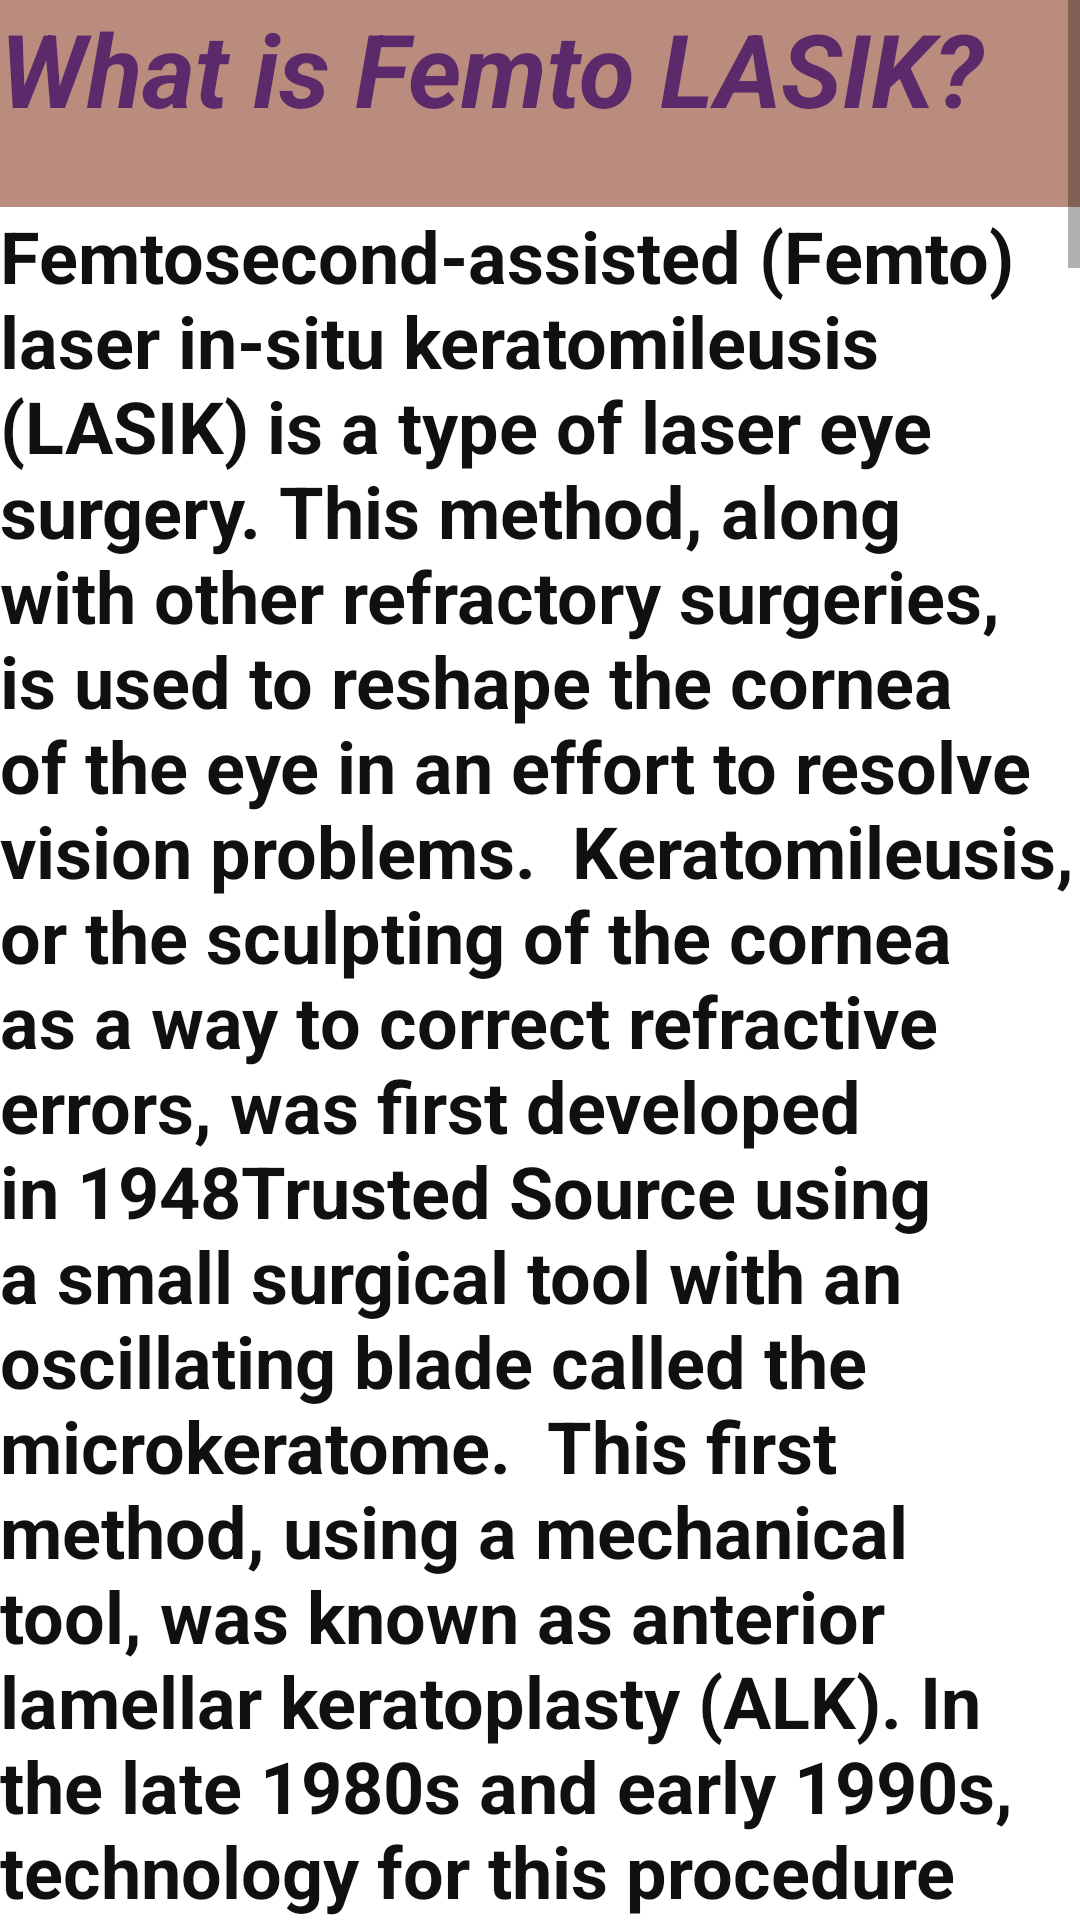

Layout XML and referenced resources for this Android screen:
<!-- AndroidManifest.xml: application theme Theme.Amclinics -->
<!-- res/layout/activity_article1.xml -->
<?xml version="1.0" encoding="utf-8"?>
<RelativeLayout xmlns:android="http://schemas.android.com/apk/res/android"
    xmlns:app="http://schemas.android.com/apk/res-auto"
    xmlns:tools="http://schemas.android.com/tools"
    android:layout_width="match_parent"
    android:layout_height="match_parent"
    tools:context=".Article1_Activity">


    <ScrollView
        android:layout_width="match_parent"
        android:layout_height="match_parent">

        <LinearLayout
            android:layout_width="match_parent"
            android:layout_height="match_parent"
            android:orientation="vertical">

            <TextView
                android:id="@+id/textView4"
                android:layout_width="match_parent"
                android:layout_height="69dp"
                android:layout_weight="1"
                android:background="#BA8C7D"
                android:text="What is Femto LASIK?"
                android:textColor="#DA4C1868"
                android:textSize="34sp"
                android:textStyle="bold|italic" />

            <TextView
                android:layout_width="match_parent"
                android:layout_height="wrap_content"
                android:text="Femtosecond-assisted (Femto) laser in-situ keratomileusis (LASIK) is a type of laser eye surgery. This method, along with other refractory surgeries, is used to reshape the cornea of the eye in an effort to resolve vision problems.  Keratomileusis, or the sculpting of the cornea as a way to correct refractive errors, was first developed in 1948Trusted Source using a small surgical tool with an oscillating blade called the microkeratome.  This first method, using a mechanical tool, was known as anterior lamellar keratoplasty (ALK). In the late 1980s and early 1990s, technology for this procedure improved.  The Femto laser, developed in the early 1990s, allowed surgeons to create the corneal flap used in LASIK with a laser rather than a mechanical cutting tool. After surgery, the flap can be replaced without sutures, allowing for quicker healing."
                android:textColor="#101010"
                android:textSize="24sp"
                android:textStyle="normal|bold" />

            <TextView
                android:layout_width="match_parent"
                android:layout_height="wrap_content"
                android:background="#BA8C7D"
                android:text="How much does Femto LASIK cost?"
                android:textColor="#DA4C1868"
                android:textSize="34sp"
                android:textStyle="bold|italic" />

            <TextView
                android:layout_width="match_parent"
                android:layout_height="wrap_content"
                android:text="One of the drawbacks of refractive surgery is that it is seen as an elective procedure, and therefore not covered under most vision insurance plans.  You may, however, be able to use a health savings account (HSA) or flexible savings account (FSA) to pay for all or a portion of the procedure. Some insurance plans and LASIK centers may also offer discounts depending on your employer or insurance provider.  On average, LASIK surgery costs about $1,000 to $3,000 per eye. Femto LASIK usually costs more, because of the higher-end technology used over traditional LASIK. Other factors that could influence your cost are:  location how much your vision needs to be corrected the skill of the surgeon Beware of “bargain” deals, as these usually have hidden costs, use inexperienced surgeons, or rely on outdated technologies. Be sure to ask your surgeon what costs are included during your initial consultation. Typical packages may include:  initial examination and testing all costs associated with the procedure itself post-procedure appointments and medications follow-up procedures as required"
                android:textColor="@color/black"
                android:textSize="24sp"
                android:textStyle="bold" />

            <TextView
                android:layout_width="match_parent"
                android:layout_height="wrap_content"
                android:background="#BA8C7D"
                android:text="How does Femto LASIK work?"
                android:textColor="#DA4C1868"
                android:textSize="34sp"
                android:textStyle="bold|italic" />

            <TextView
                android:layout_width="match_parent"
                android:layout_height="wrap_content"
                android:text="To understand Femto LASIK, you have to understand how vision problems develop and how refractive surgery helps. Refractive errors occur when the eye has trouble bending and focusing light. Types of refractive errors include:  Myopia: Trouble seeing far away, sometimes called nearsightedness. This condition occurs when your cornea has a steeper shape, so refractive surgery reduces the curvature of the cornea to correct it. Hyperopia: Trouble seeing things that are close, sometimes called farsightedness. In this condition, the cornea is too flat, and refractive surgery is used to increase the curvature of the cornea. Astigmatism: Imperfections in the shape of the cornea. This condition is caused by irregular curving of the cornea, and surgery can be used to reshape the irregular areas. Presbyopia: Loss of elasticity in the eye due to aging. This is a condition that occurs with age, and happens with the lens inside the eye becomes more stiff and loses flexibility. While refractive surgery can help correct this problem in some cases, it can also prevent you from being a candidate for refractive surgery. Not all of these problems can be corrected by refractive surgery. Refractive surgery only works to correct problems that can be resolved by reshaping the cornea.  When refractive surgeries are used to correct these problems, a cut is made on the surface of the eye, and a laser is used to reshape the cornea."
                android:textColor="@color/black"
                android:textSize="24sp"
                android:textStyle="bold" />

            <TextView
                android:layout_width="match_parent"
                android:layout_height="wrap_content"
                android:background="#BA8C7D"
                android:text="Procedure for Femto LASIK"
                android:textColor="#DA4C1868"
                android:textSize="34sp"
                android:textStyle="bold|italic" />

            <TextView
                android:layout_width="match_parent"
                android:layout_height="wrap_content"
                android:text="On the day of surgery, the following steps will take place:  You will be brought to a procedure room and placed in a reclining chair. You will lie on your back under the laser system and a computer screen. Numbing drops will be placed into your eyes. A machine called an eye speculum will be used to keep your eyelids open during the procedure. A suction ring is then centered over the pupil and suction is applied. A glass lens to hold the globe of the eye steady and flatten the cornea. Once the laser has fixated on the surgical area, your surgeon administers the first treatment. The laser pulses to create a flap in the surface of the cornea and suction is released. Once the flap is peeled back, a precise excimer laser uses ultraviolet rays to reshape the cornea as required to resolve your condition. You may hear a ticking sound or smell something burning during this part of the procedure. In Femto LASIK, the flap is replaced once reshaping is complete The flap will heal in place without sutures. The entire procedure should take no more than 30 minutes for each eye. Be sure to have someone with you to drive you home after the procedure."
                android:textColor="@color/black"
                android:textSize="24sp"
                android:textStyle="bold" />

        </LinearLayout>
    </ScrollView>
</RelativeLayout>
<!-- resources referenced by this layout -->
<resources>
  <style name="Theme.Amclinics" parent="Theme.MaterialComponents.DayNight.NoActionBar">
          
          <item name="colorPrimary">@color/purple_500</item>
          <item name="colorPrimaryVariant">@color/purple_700</item>
          <item name="colorOnPrimary">@color/white</item>
          
          <item name="colorSecondary">@color/teal_200</item>
          <item name="colorSecondaryVariant">@color/teal_700</item>
          <item name="colorOnSecondary">@color/black</item>
          
          <item name="android:statusBarColor" tools:targetApi="l">?attr/colorPrimaryVariant</item>
          
      </style>
  <!-- not gathered from this repository: default colours our renderer supplied (Android Studio template values) -->
  <color name="purple_500">#FF6200EE</color>
  <color name="purple_700">#FF3700B3</color>
  <color name="teal_200">#FF03DAC5</color>
  <color name="teal_700">#FF018786</color>
  <color name="black">#FF000000</color>
  <color name="white">#FFFFFFFF</color>
</resources>
